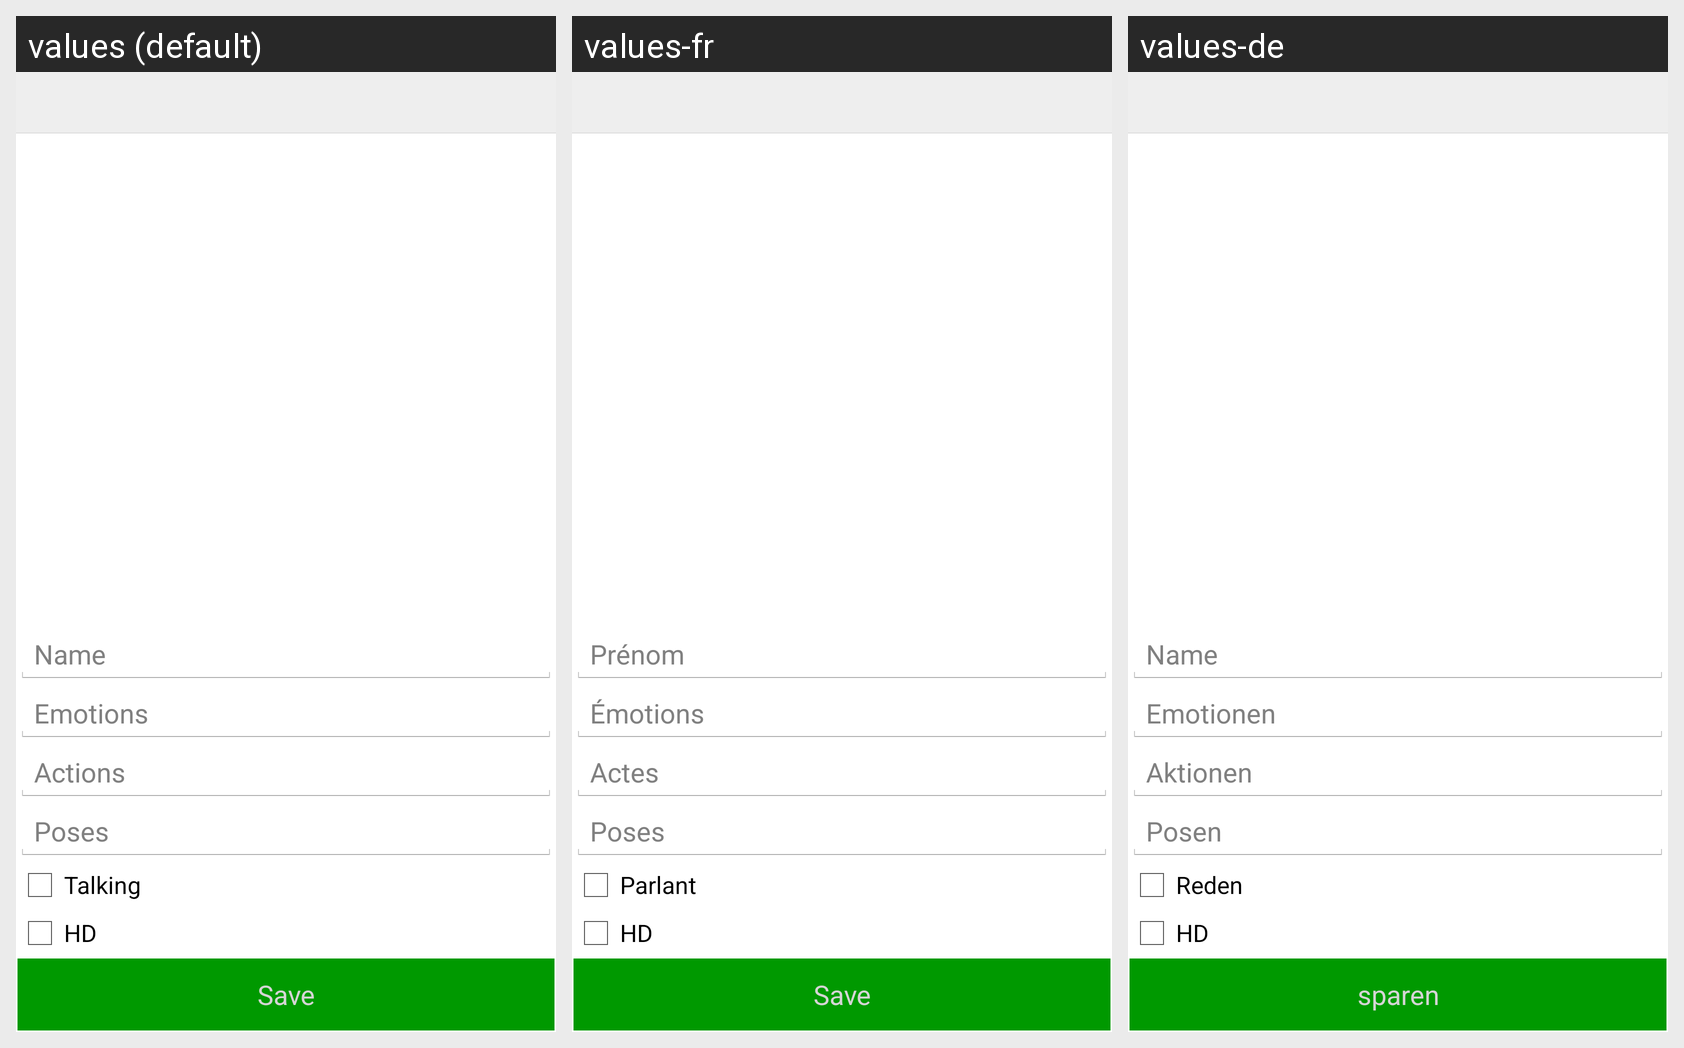

This grid shows one Android layout under several languages. Give, for every string resource on the screen, its name, the default text and each shown locale's text.
Android screen res/layout/activity_avatar_media.xml rendered under 3 locales, left to right: values (default), values-fr, values-de. Device: Nexus 5 (rendered at 1080×1920; each locale shown at half size, 540×960, under a caption strip naming it); theme AppTheme.
Other locales in the repository, not shown: values-es, values-pt, values-ru.
Strings drawn on this screen, with the default value and each locale's value (text and hints the layout hard-codes, and strings that could not be matched under every locale, appear in the picture but are not listed):

name
  values: Name
  values-fr: Prénom
  values-de: Name  [not translated; the default value is used]

emotions
  values: Emotions
  values-fr: Émotions
  values-de: Emotionen

actions
  values: Actions
  values-fr: Actes
  values-de: Aktionen

poses
  values: Poses
  values-fr: Poses  [not translated; the default value is used]
  values-de: Posen

talking
  values: Talking
  values-fr: Parlant
  values-de: Reden

hd
  values: HD
  values-fr: HD  [not translated; the default value is used]
  values-de: HD  [not translated; the default value is used]

save
  values: Save
  values-fr: Save  [not translated; the default value is used]
  values-de: sparen
